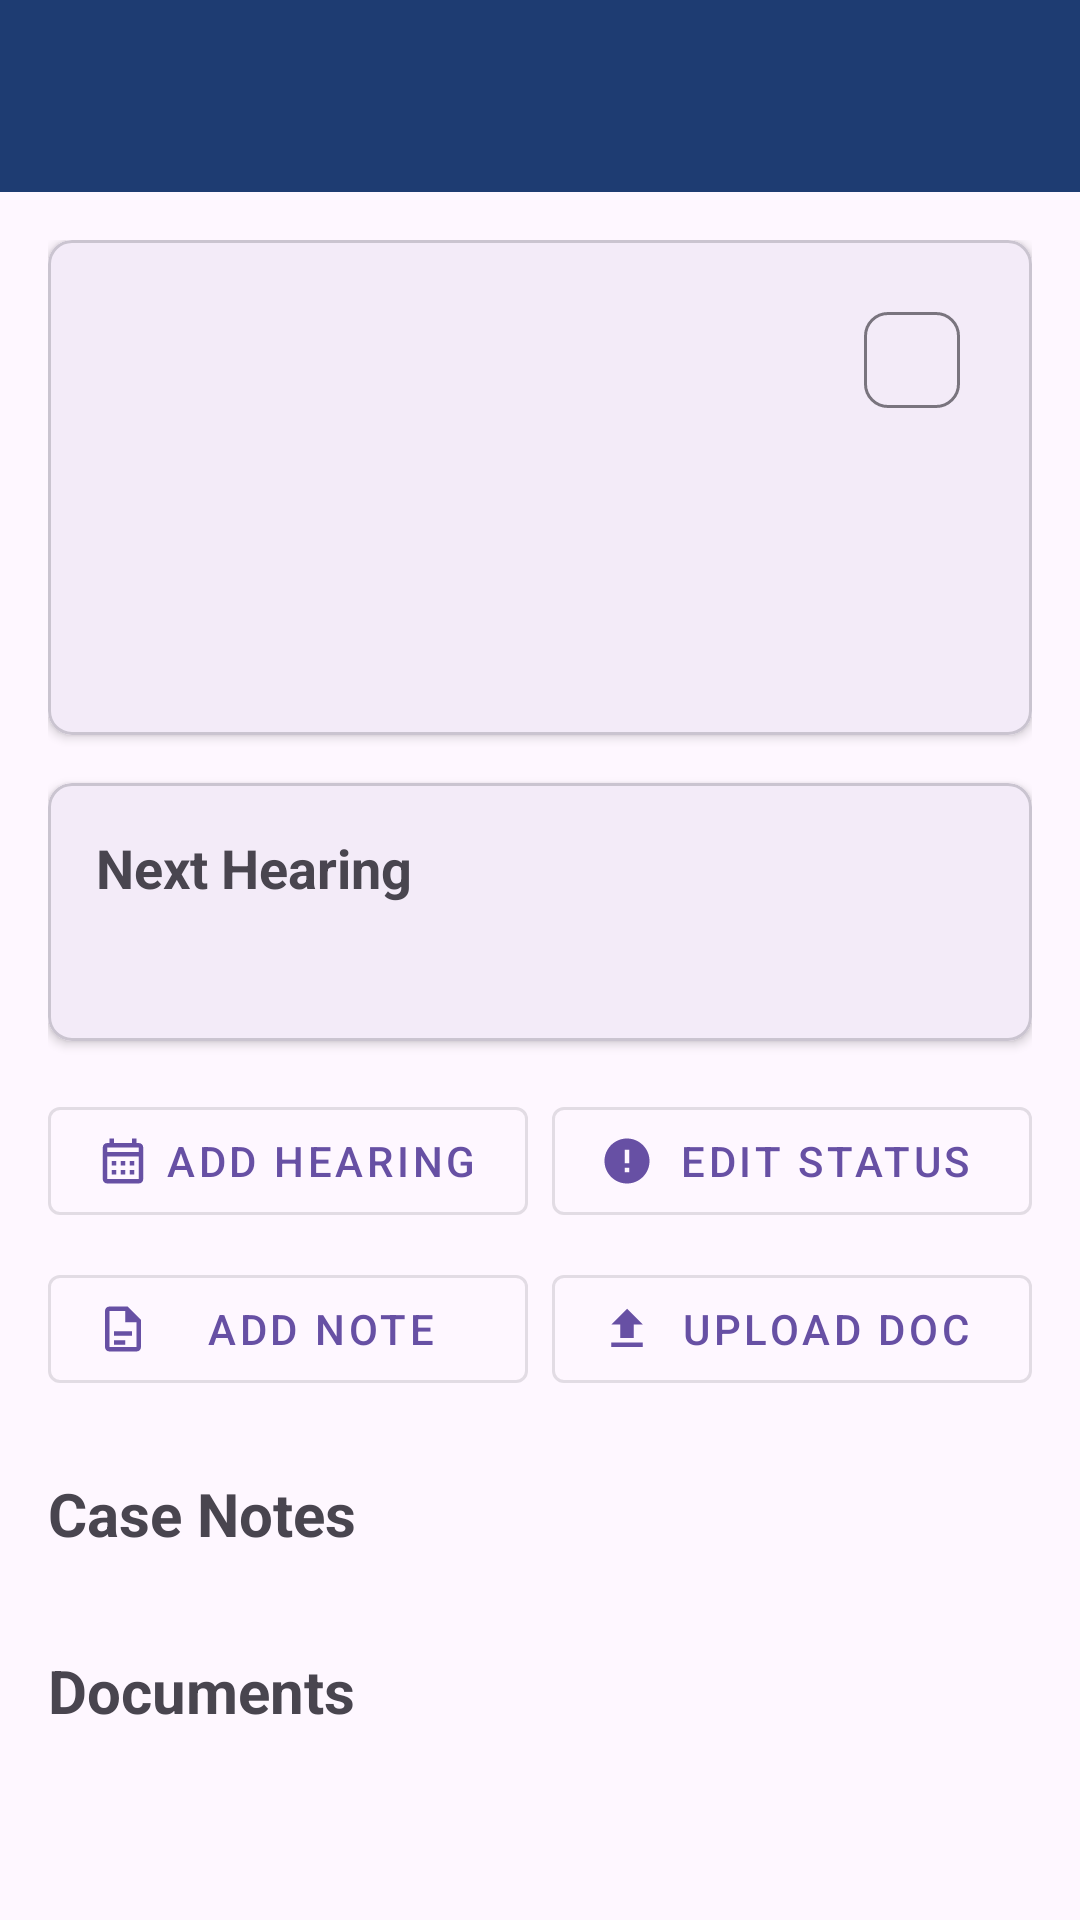

Reconstruct the res/layout file that produces this screen, plus the resources it refers to.
<!-- AndroidManifest.xml: application theme Theme.LandLawAssist -->
<!-- res/layout/activity_casedetail.xml -->
<?xml version="1.0" encoding="utf-8"?>
<androidx.coordinatorlayout.widget.CoordinatorLayout xmlns:android="http://schemas.android.com/apk/res/android"
    xmlns:app="http://schemas.android.com/apk/res-auto"
    android:layout_width="match_parent"
    android:layout_height="match_parent">

    <com.google.android.material.appbar.AppBarLayout
        android:layout_width="match_parent"
        android:layout_height="wrap_content">

        <androidx.appcompat.widget.Toolbar
            android:id="@+id/toolbar"
            android:layout_width="match_parent"
            android:layout_height="?attr/actionBarSize"
            android:background="#1E3C72"
            android:theme="@style/ThemeOverlay.MaterialComponents.Dark.ActionBar"
            app:navigationIcon="@drawable/ic_back" />
    </com.google.android.material.appbar.AppBarLayout>

    <androidx.core.widget.NestedScrollView
        android:layout_width="match_parent"
        android:layout_height="match_parent"
        app:layout_behavior="@string/appbar_scrolling_view_behavior">

        <LinearLayout
            android:layout_width="match_parent"
            android:layout_height="wrap_content"
            android:orientation="vertical"
            android:padding="16dp">

            
            <com.google.android.material.card.MaterialCardView
                android:layout_width="match_parent"
                android:layout_height="wrap_content"
                app:cardCornerRadius="8dp"
                app:cardElevation="2dp">

                <LinearLayout
                    android:layout_width="match_parent"
                    android:layout_height="wrap_content"
                    android:orientation="vertical"
                    android:padding="16dp">

                    <LinearLayout
                        android:layout_width="match_parent"
                        android:layout_height="wrap_content"
                        android:orientation="horizontal"
                        android:gravity="center_vertical">

                        <TextView
                            android:id="@+id/caseNumber"
                            android:layout_width="0dp"
                            android:layout_height="wrap_content"
                            android:layout_weight="1"
                            android:textSize="16sp" />

                        <com.google.android.material.chip.Chip
                            android:id="@+id/statusChip"
                            android:layout_width="wrap_content"
                            android:layout_height="wrap_content"
                            android:layout_marginStart="8dp" />
                    </LinearLayout>

                    <TextView
                        android:id="@+id/court"
                        android:layout_width="wrap_content"
                        android:layout_height="wrap_content"
                        android:layout_marginTop="8dp" />

                    <TextView
                        android:id="@+id/filingDate"
                        android:layout_width="wrap_content"
                        android:layout_height="wrap_content"
                        android:layout_marginTop="4dp" />

                    <TextView
                        android:id="@+id/description"
                        android:layout_width="match_parent"
                        android:layout_height="wrap_content"
                        android:layout_marginTop="16dp" />
                </LinearLayout>
            </com.google.android.material.card.MaterialCardView>

            
            <com.google.android.material.card.MaterialCardView
                android:id="@+id/nextHearingCard"
                android:layout_width="match_parent"
                android:layout_height="wrap_content"
                android:layout_marginTop="16dp"
                app:cardCornerRadius="8dp"
                app:cardElevation="2dp">

                <LinearLayout
                    android:layout_width="match_parent"
                    android:layout_height="wrap_content"
                    android:orientation="vertical"
                    android:padding="16dp">

                    <TextView
                        android:layout_width="wrap_content"
                        android:layout_height="wrap_content"
                        android:text="Next Hearing"
                        android:textSize="18sp"
                        android:textStyle="bold" />

                    <TextView
                        android:id="@+id/nextHearing"
                        android:layout_width="wrap_content"
                        android:layout_height="wrap_content"
                        android:layout_marginTop="8dp"
                        android:textSize="16sp" />
                </LinearLayout>
            </com.google.android.material.card.MaterialCardView>

            
            <LinearLayout
                android:layout_width="match_parent"
                android:layout_height="wrap_content"
                android:layout_marginTop="16dp"
                android:orientation="horizontal">

                <com.google.android.material.button.MaterialButton
                    android:id="@+id/addHearingButton"
                    android:layout_width="0dp"
                    android:layout_height="wrap_content"
                    android:layout_weight="1"
                    android:layout_marginEnd="4dp"
                    android:text="Add Hearing"
                    style="@style/Widget.MaterialComponents.Button.OutlinedButton"
                    app:icon="@drawable/ic_calendar" />

                <com.google.android.material.button.MaterialButton
                    android:id="@+id/editStatusButton"
                    android:layout_width="0dp"
                    android:layout_height="wrap_content"
                    android:layout_weight="1"
                    android:layout_marginStart="4dp"
                    android:text="Edit Status"
                    style="@style/Widget.MaterialComponents.Button.OutlinedButton"
                    app:icon="@drawable/ic_status" />
            </LinearLayout>

            <LinearLayout
                android:layout_width="match_parent"
                android:layout_height="wrap_content"
                android:layout_marginTop="8dp"
                android:orientation="horizontal">

                <com.google.android.material.button.MaterialButton
                    android:id="@+id/addNoteButton"
                    android:layout_width="0dp"
                    android:layout_height="wrap_content"
                    android:layout_weight="1"
                    android:layout_marginEnd="4dp"
                    android:text="Add Note"
                    style="@style/Widget.MaterialComponents.Button.OutlinedButton"
                    app:icon="@drawable/ic_note" />

                <com.google.android.material.button.MaterialButton
                    android:id="@+id/uploadDocumentButton"
                    android:layout_width="0dp"
                    android:layout_height="wrap_content"
                    android:layout_weight="1"
                    android:layout_marginStart="4dp"
                    android:text="Upload Doc"
                    style="@style/Widget.MaterialComponents.Button.OutlinedButton"
                    app:icon="@drawable/ic_upload" />
            </LinearLayout>




            
            <TextView
                android:layout_width="wrap_content"
                android:layout_height="wrap_content"
                android:layout_marginTop="24dp"
                android:text="Case Notes"
                android:textSize="20sp"
                android:textStyle="bold" />

            
            <androidx.recyclerview.widget.RecyclerView
                android:id="@+id/notesRecyclerView"
                android:layout_width="match_parent"
                android:layout_height="wrap_content"
                android:layout_marginTop="8dp"
                android:nestedScrollingEnabled="false" />

            
            <TextView
                android:layout_width="wrap_content"
                android:layout_height="wrap_content"
                android:layout_marginTop="24dp"
                android:text="Documents"
                android:textSize="20sp"
                android:textStyle="bold"/>

            <androidx.recyclerview.widget.RecyclerView
                android:id="@+id/documentsRecyclerView"
                android:layout_width="match_parent"
                android:layout_height="wrap_content"
                android:layout_marginTop="8dp"
                android:nestedScrollingEnabled="false"/>



        </LinearLayout>
    </androidx.core.widget.NestedScrollView>

    <ProgressBar
        android:id="@+id/progressBar"
        android:layout_width="wrap_content"
        android:layout_height="wrap_content"
        android:layout_gravity="center"
        android:visibility="gone" />

    

</androidx.coordinatorlayout.widget.CoordinatorLayout>
<!-- resources referenced by this layout -->
<resources>
  <!-- drawable ic_calendar (drawable) -->
  <?xml version="1.0" encoding="utf-8"?>
  <vector xmlns:android="http://schemas.android.com/apk/res/android"
      android:width="24dp"
      android:height="24dp"
      android:viewportWidth="24"
      android:viewportHeight="24">
      <path
          android:fillColor="@android:color/black"
          android:pathData="M19,4h-1V2h-2v2H8V2H6v2H5C3.89,4 3.01,4.9 3.01,6L3,20c0,1.1 0.89,2 2,2h14c1.1,0 2,-0.9 2,-2V6C21,4.9 20.1,4 19,4zM19,20H5V10h14V20zM19,8H5V6h14V8zM9,14H7v-2h2V14zM13,14h-2v-2h2V14zM17,14h-2v-2h2V14zM9,18H7v-2h2V18zM13,18h-2v-2h2V18zM17,18h-2v-2h2V18z"/>
  </vector>
  <!-- drawable ic_note (drawable) -->
  <?xml version="1.0" encoding="utf-8"?>
  <vector xmlns:android="http://schemas.android.com/apk/res/android"
      android:width="24dp"
      android:height="24dp"
      android:viewportWidth="24"
      android:viewportHeight="24">
      <path
          android:fillColor="#000000"
          android:pathData="M14,2H6C4.9,2 4,2.9 4,4V20C4,21.1 4.9,22 6,22H18C19.1,22 20,21.1 20,20V8L14,2M18,20H6V4H13V9H18V20M8,13V15H16V13H8M8,17V19H13V17H8Z"/>
  </vector>
  <!-- drawable ic_status (drawable) -->
  <?xml version="1.0" encoding="utf-8"?>
  <vector xmlns:android="http://schemas.android.com/apk/res/android"
      android:width="24dp"
      android:height="24dp"
      android:viewportWidth="24"
      android:viewportHeight="24">
      <path
          android:fillColor="@android:color/black"
          android:pathData="M12,2C6.48,2 2,6.48 2,12s4.48,10 10,10 10,-4.48 10,-10S17.52,2 12,2zM13,17h-2v-2h2v2zM13,13h-2L11,7h2v6z"/>
  </vector>
  <!-- drawable ic_upload (drawable) -->
  <?xml version="1.0" encoding="utf-8"?>
  <vector xmlns:android="http://schemas.android.com/apk/res/android"
      android:width="24dp"
      android:height="24dp"
      android:viewportWidth="24"
      android:viewportHeight="24">
      <path
          android:fillColor="#FFFFFF"
          android:pathData="M9,16h6v-6h4l-7,-7 -7,7h4zM5,18h14v2L5,20z"/>
  </vector>
  <style name="Theme.LandLawAssist" parent="Base.Theme.LandLawAssist" />
  <style name="Base.Theme.LandLawAssist" parent="Theme.Material3.DayNight.NoActionBar">
          
          
      </style>
</resources>
